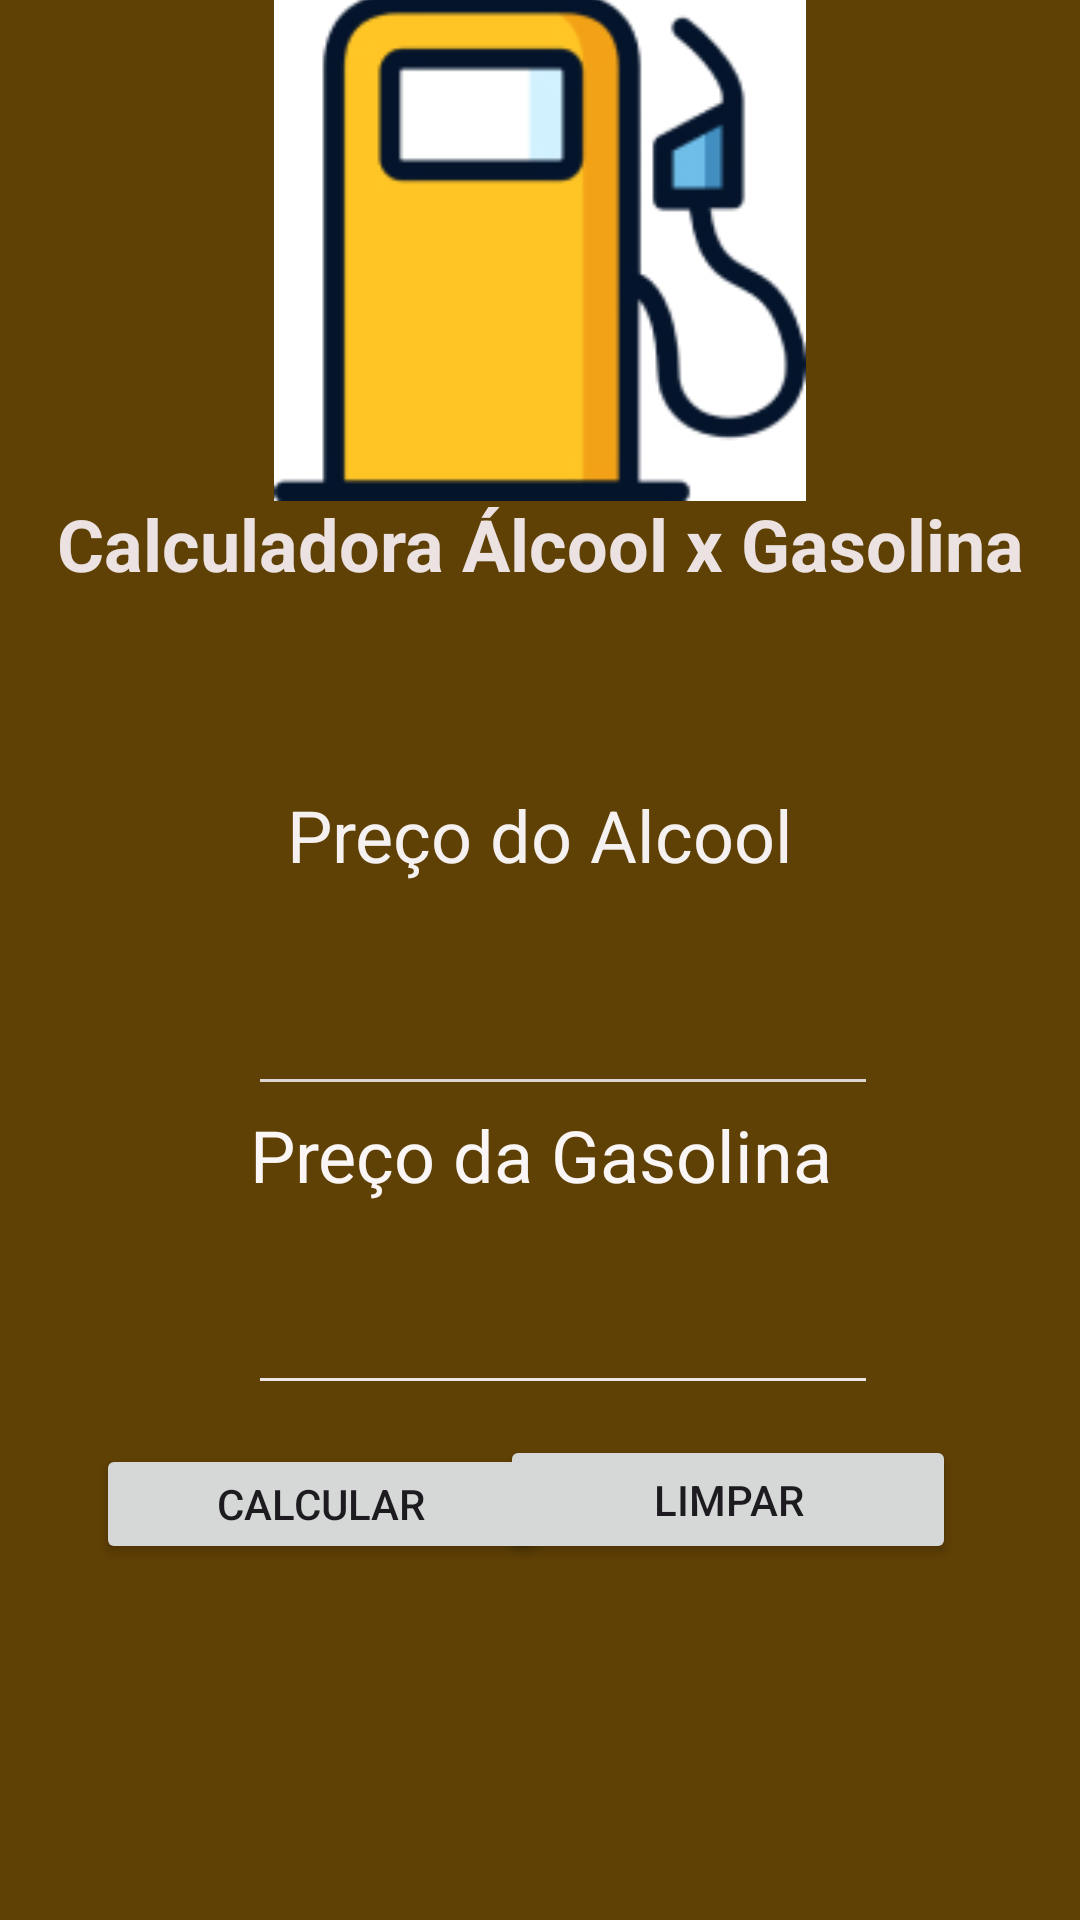

Produce the Android XML layout that renders to this screen, including the resource entries it uses.
<!-- AndroidManifest.xml: application theme Theme.Ap1Apps -->
<!-- res/layout/activity_abastecimento.xml -->
<?xml version="1.0" encoding="utf-8"?>
<androidx.constraintlayout.widget.ConstraintLayout xmlns:android="http://schemas.android.com/apk/res/android"
    xmlns:app="http://schemas.android.com/apk/res-auto"
    xmlns:tools="http://schemas.android.com/tools"
    android:id="@+id/main"
    android:layout_width="match_parent"
    android:layout_height="match_parent"
    android:background="#5F4005"
    tools:context=".Abastecimento">

    <ImageView
        android:id="@+id/imageView"
        android:layout_width="230dp"
        android:layout_height="169dp"
        android:layout_marginTop="16dp"
        android:layout_marginBottom="17dp"
        app:layout_constraintBottom_toTopOf="@+id/textView"
        app:layout_constraintEnd_toEndOf="parent"
        app:layout_constraintStart_toStartOf="parent"
        app:layout_constraintTop_toTopOf="parent"
        app:srcCompat="@drawable/gas_pump_784867_1"
        tools:srcCompat="@drawable/gas_pump_784867_1" />

    <TextView
        android:id="@+id/textView"
        android:layout_width="323dp"
        android:layout_height="97dp"
        android:text="Calculadora Álcool x Gasolina"
        android:textAlignment="center"
        android:textColor="#ECE2E2"
        android:textSize="24sp"
        android:textStyle="bold"
        app:layout_constraintBottom_toBottomOf="parent"
        app:layout_constraintEnd_toEndOf="parent"
        app:layout_constraintStart_toStartOf="parent"
        app:layout_constraintTop_toTopOf="parent"
        app:layout_constraintVertical_bias="0.304" />

    <TextView
        android:id="@+id/textView2"
        android:layout_width="0dp"
        android:layout_height="0dp"
        android:layout_marginStart="16dp"
        android:layout_marginEnd="16dp"
        android:layout_marginBottom="7dp"
        android:text="Preço do Alcool"
        android:textAlignment="center"
        android:textColor="#F6F1F1"
        android:textSize="24sp"
        app:layout_constraintBottom_toTopOf="@+id/textinput1"
        app:layout_constraintEnd_toEndOf="@+id/textView"
        app:layout_constraintStart_toStartOf="@+id/textView"
        app:layout_constraintTop_toBottomOf="@+id/textView" />

    <EditText
        android:id="@+id/textinput1"
        android:layout_width="wrap_content"
        android:layout_height="wrap_content"
        android:backgroundTint="#DDD4D4"
        android:ems="10"
        android:inputType="numberDecimal"
        app:layout_constraintBottom_toTopOf="@+id/textView3"
        app:layout_constraintEnd_toEndOf="@+id/textinput2"
        app:layout_constraintStart_toStartOf="@+id/textinput2"
        app:layout_constraintTop_toBottomOf="@+id/textView2" />

    <TextView
        android:id="@+id/textView3"
        android:layout_width="322dp"
        android:layout_height="0dp"
        android:text="Preço da Gasolina"
        android:textAlignment="center"
        android:textColor="#FAF6F6"
        android:textSize="24sp"
        app:layout_constraintBottom_toTopOf="@+id/textinput2"
        app:layout_constraintEnd_toEndOf="parent"
        app:layout_constraintHorizontal_bias="0.505"
        app:layout_constraintStart_toStartOf="parent"
        app:layout_constraintTop_toBottomOf="@+id/textinput1" />

    <EditText
        android:id="@+id/textinput2"
        android:layout_width="wrap_content"
        android:layout_height="wrap_content"
        android:layout_marginStart="60dp"
        android:layout_marginEnd="58dp"
        android:layout_marginBottom="10dp"
        android:backgroundTint="#ECE7E7"
        android:ems="10"
        android:inputType="numberDecimal"
        app:layout_constraintBottom_toTopOf="@+id/num"
        app:layout_constraintEnd_toEndOf="@+id/textView3"
        app:layout_constraintStart_toStartOf="@+id/button1"
        app:layout_constraintTop_toBottomOf="@+id/textView3" />

    <Button
        android:id="@+id/button1"
        android:layout_width="150dp"
        android:layout_height="40dp"
        android:layout_marginStart="32dp"
        android:layout_marginTop="13dp"
        android:layout_marginEnd="23dp"
        android:layout_marginBottom="31dp"
        android:onClick="calcAlcXGaso"
        android:text="Calcular"
        app:layout_constraintBottom_toTopOf="@+id/textView4"
        app:layout_constraintEnd_toStartOf="@+id/num"
        app:layout_constraintStart_toStartOf="parent"
        app:layout_constraintTop_toBottomOf="@+id/textinput2" />

    <Button
        android:id="@+id/button22"
        android:layout_width="152dp"
        android:layout_height="43dp"
        android:layout_marginEnd="44dp"
        android:layout_marginBottom="31dp"
        android:text="Limpar"
        app:layout_constraintBottom_toTopOf="@+id/textView4"
        app:layout_constraintEnd_toEndOf="parent"
        app:layout_constraintHorizontal_bias="0.848"
        app:layout_constraintStart_toEndOf="@+id/button1"
        app:layout_constraintTop_toBottomOf="@+id/textinput2"
        app:layout_constraintVertical_bias="1.0" />

    <TextView
        android:id="@+id/textView4"
        android:layout_width="302dp"
        android:layout_height="64dp"
        android:layout_marginStart="4dp"
        android:layout_marginEnd="29dp"
        android:textAlignment="center"
        android:textColor="#040404"
        android:textSize="20sp"
        app:layout_constraintBottom_toBottomOf="parent"
        app:layout_constraintEnd_toEndOf="@+id/num"
        app:layout_constraintHorizontal_bias="1.0"
        app:layout_constraintStart_toStartOf="@+id/textView"
        app:layout_constraintTop_toTopOf="parent"
        app:layout_constraintVertical_bias="0.959" />
</androidx.constraintlayout.widget.ConstraintLayout>
<!-- resources referenced by this layout -->
<resources>
  <!-- drawable gas_pump_784867_1: jpg bitmap (drawable, 19769 bytes) -->
  <style name="Theme.Ap1Apps" parent="Base.Theme.Ap1Apps" />
  <style name="Base.Theme.Ap1Apps" parent="Theme.Material3.DayNight.NoActionBar">
          
          
      </style>
</resources>
